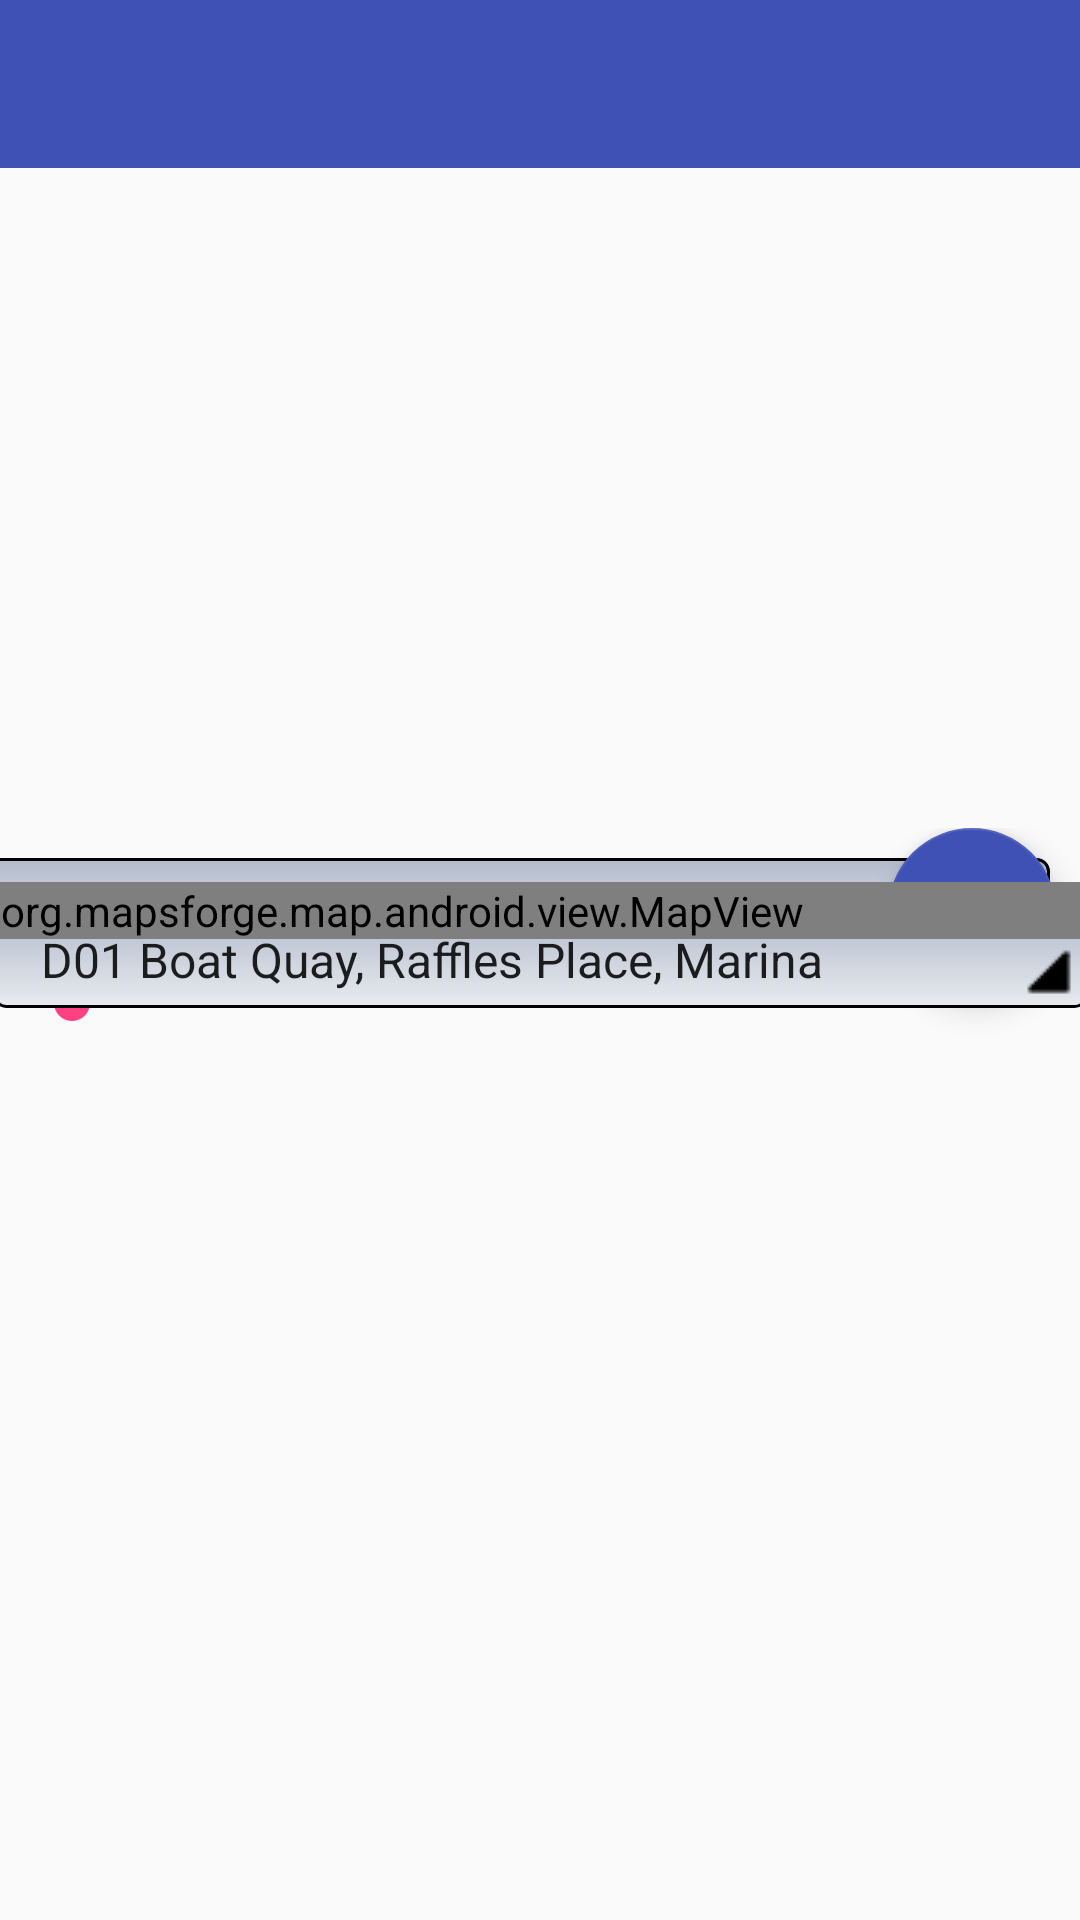

Produce the Android XML layout that renders to this screen, including the resource entries it uses.
<!-- AndroidManifest.xml: application theme AppTheme -->
<!-- res/layout/app_bar_main.xml -->
<?xml version="1.0" encoding="utf-8"?>
<android.support.constraint.ConstraintLayout xmlns:android="http://schemas.android.com/apk/res/android"
    xmlns:app="http://schemas.android.com/apk/res-auto"
    xmlns:tools="http://schemas.android.com/tools"
    android:id="@+id/coordinatorLayout"
    android:layout_width="match_parent"
    android:layout_height="match_parent"
    tools:context="com.skynet.main.MainActivity">
    <android.support.design.widget.AppBarLayout
        android:id="@+id/appBarLayout"
        android:layout_width="0dp"
        android:layout_height="wrap_content"
        android:theme="@style/AppTheme"
        app:layout_constraintEnd_toEndOf="parent"
        app:layout_constraintStart_toStartOf="parent"
        app:layout_constraintTop_toTopOf="parent">

        <android.support.v7.widget.Toolbar
            android:id="@+id/toolbar"
            android:layout_width="wrap_content"
            android:layout_height="wrap_content"
            android:background="?attr/colorPrimary"
            app:popupTheme="@style/AppTheme.PopupOverlay" />

    </android.support.design.widget.AppBarLayout>
    <include
        android:id="@+id/include"
        layout="@layout/widgets"
        android:layout_width="wrap_content"
        android:layout_height="wrap_content"
        app:layout_constraintBottom_toBottomOf="parent"
        app:layout_constraintEnd_toEndOf="parent"
        app:layout_constraintStart_toStartOf="parent"
        app:layout_constraintTop_toTopOf="parent" />

    <include
        android:id="@+id/include"
        layout="@layout/content_main"
        android:layout_width="wrap_content"
        android:layout_height="wrap_content"
        app:layout_constraintBottom_toBottomOf="parent"
        app:layout_constraintEnd_toEndOf="parent"
        app:layout_constraintStart_toStartOf="parent"
        app:layout_constraintTop_toTopOf="parent" />



</android.support.constraint.ConstraintLayout>
<!-- res/layout/widgets.xml (included above) -->
<?xml version="1.0" encoding="utf-8"?>
<android.support.constraint.ConstraintLayout xmlns:android="http://schemas.android.com/apk/res/android"
    xmlns:tools="http://schemas.android.com/tools"
    android:layout_width="match_parent"
    android:layout_height="match_parent"
    xmlns:app="http://schemas.android.com/apk/res-auto">

    <SeekBar
        android:id="@+id/radiusSeekbar"
        android:layout_width="0dp"
        android:layout_height="17dp"
        android:layout_marginEnd="8dp"
        android:layout_marginStart="8dp"
        android:layout_marginTop="8dp"
        android:max="10"
        android:min="0"
        app:layout_constraintEnd_toEndOf="parent"
        app:layout_constraintStart_toStartOf="parent"
        app:layout_constraintTop_toBottomOf="@+id/spinner" />

    <Spinner
        android:id="@+id/spinner"
        style="@style/spinner_style"
        android:layout_width="0dp"
        android:layout_height="wrap_content"
        android:layout_marginEnd="8dp"
        android:layout_marginTop="80dp"
        android:entries="@array/districts"
        app:layout_anchor="@+id/include"
        app:layout_anchorGravity="right|center"
        app:layout_constraintEnd_toEndOf="parent"
        app:layout_constraintLeft_toLeftOf="parent"
        app:layout_constraintRight_toRightOf="parent"
        app:layout_constraintTop_toTopOf="parent" />

    <android.support.design.widget.FloatingActionButton
        android:id="@+id/fab"
        android:layout_width="wrap_content"
        android:layout_height="wrap_content"
        android:layout_marginBottom="32dp"
        android:layout_marginEnd="8dp"
        app:backgroundTint="@color/colorPrimary"
        app:layout_anchorGravity="right|bottom"
        app:layout_constraintBottom_toBottomOf="parent"
        app:layout_constraintEnd_toEndOf="parent"
        app:rippleColor="@color/common_google_signin_btn_text_dark_default"
        app:srcCompat="@android:drawable/ic_menu_mylocation" />

</android.support.constraint.ConstraintLayout>
<!-- res/layout/content_main.xml (included above) -->
<?xml version="1.0" encoding="utf-8"?>
<android.support.constraint.ConstraintLayout xmlns:android="http://schemas.android.com/apk/res/android"
    xmlns:app="http://schemas.android.com/apk/res-auto"
    xmlns:tools="http://schemas.android.com/tools"
    android:layout_width="match_parent"
    android:layout_height="match_parent"
    app:layout_behavior="@string/appbar_scrolling_view_behavior"
    tools:context="com.skynet.main.MainActivity"
    tools:showIn="@layout/app_bar_main">

    <Spinner
        android:id="@+id/spinner"
        style="@style/spinner_style"
        android:layout_width="365dp"
        android:layout_height="32dp"
        android:layout_marginBottom="8dp"
        android:layout_marginEnd="8dp"
        android:layout_marginStart="8dp"
        android:layout_marginTop="8dp"
        android:entries="@array/districts"
        app:layout_constraintBottom_toBottomOf="parent"
        app:layout_constraintEnd_toEndOf="parent"
        app:layout_constraintLeft_toLeftOf="parent"
        app:layout_constraintStart_toStartOf="parent"
        app:layout_constraintTop_toTopOf="parent"
        app:layout_constraintVertical_bias="0.19" />

    <org.mapsforge.map.android.view.MapView
        android:id="@+id/mapView"
        android:layout_width="fill_parent"
        android:layout_height="fill_parent" />

</android.support.constraint.ConstraintLayout>
<!-- resources referenced by this layout -->
<resources>
  <string-array name="districts">
          <item>D01 Boat Quay, Raffles Place, Marina</item>
          <item>D02 Chinatown, Tanjong Pagar</item>
          <item>D03 Alexendra, Commonwealth</item>
          <item>D04 Harbourfront, Telok Blangah</item>
          <item>D05 Buona Vista, West Coast, Clementi New Town</item>
          <item>D06 City Hall, Clarke Quay</item>
          <item>D07 Beach Road, Bugis</item>
          <item>D08 Farrer Park, Serangoon Rd</item>
          <item>D09 Orchard, River Valley</item>
          <item>D10 Tanglin, Holland, Bukit Timah</item>
          <item>D11 Newton, Novena</item>
          <item>D12 Balestier, Toa Payoh</item>
          <item>D13 Macpherson, Potong Pasir</item>
          <item>D14 Eunos, Geylang, Paya Lebar</item>
          <item>D15 East Coast, Marine Parade</item>
          <item>D16 Bedok, Upper East Coast</item>
          <item>D17 Changi Airport, Changi Village</item>
          <item>D18 Pasir Ris, Tampines</item>
          <item>D19 Hougang, Punggol, Sengkang</item>
          <item>D20 Ang Mo Kio, Bishan, Thomson</item>
          <item>D21 Clementi Park, Upper Bukit Timah</item>
          <item>D22 Boon Lay, Jurong, Tuas</item>
          <item>D23 Dairy Farm, Bukit Panjang, Choa Chu Kang</item>
          <item>D24 Lim Chu Kang, Tengah</item>
          <item>D25 Admiralty, Woodlands</item>
          <item>D26 Mandai, Upper Thomson</item>
          <item>D27 Sembawang, Yishun</item>
          <item>D28 Seletar, Yio Chu Kang</item>
      </string-array>
  <color name="colorPrimary">#3f51b5</color>
  <style name="AppTheme" parent="Theme.AppCompat.Light.DarkActionBar">
          
          <item name="colorPrimary">@color/colorPrimary</item>
          <item name="colorPrimaryDark">@color/colorPrimaryDark</item>
          <item name="colorAccent">@color/colorAccent</item>
      </style>
  <style name="AppTheme.PopupOverlay" parent="ThemeOverlay.AppCompat.Light" />
  <style name="spinner_style">
          <item name="android:layout_width">match_parent</item>
          <item name="android:layout_height">wrap_content</item>
          <item name="android:background">@drawable/gradient_spinner</item>
          <item name="android:layout_margin">10dp</item>
          <item name="android:paddingLeft">8dp</item>
          <item name="android:paddingRight">20dp</item>
          <item name="android:paddingTop">5dp</item>
          <item name="android:paddingBottom">5dp</item>
          <item name="android:popupBackground">#DFFFFFFF</item>
      </style>
  <color name="colorPrimaryDark">#303f9f</color>
  <color name="colorAccent">#ff4081</color>
  <!-- drawable gradient_spinner (drawable) -->
  <?xml version="1.0" encoding="utf-8"?>
  <selector xmlns:android="http://schemas.android.com/apk/res/android">
  
      <item><layer-list>
              <item><shape>
                      <gradient android:angle="90" android:endColor="#B3BBCC" android:startColor="#E8EBEF" android:type="linear" />
  
                      <stroke android:width="1dp" android:color="#000000" />
  
                      <corners android:radius="4dp" />
  
                      <padding android:bottom="3dp" android:left="3dp" android:right="3dp" android:top="3dp" />
                  </shape></item>
              <item ><bitmap android:gravity="bottom|right" android:src="@drawable/spinner_arrow" />
              </item>
          </layer-list></item>
  
  </selector>
  <!-- drawable spinner_arrow: png bitmap (drawable, 2903 bytes) -->
</resources>
